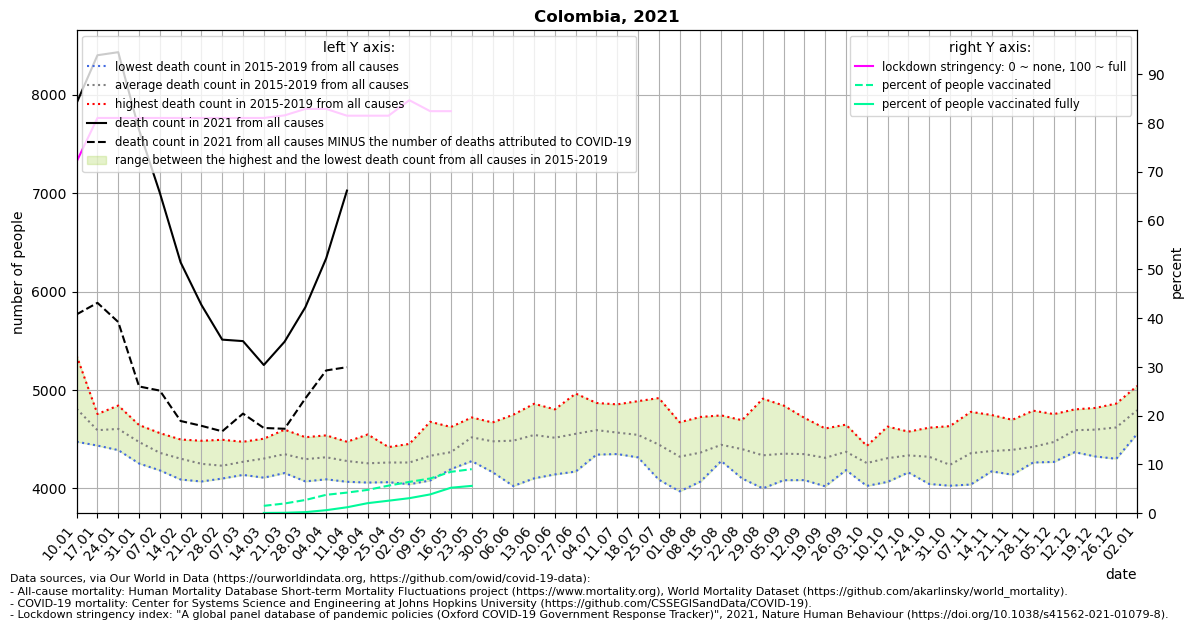

The file beside this chart, header and first rows:
location, date, time, time_unit, deaths_2010_all_ages, deaths_2011_all_ages, deaths_2012_all_ages, deaths_2013_all_ages, deaths_2014_all_ages, deaths_2015_all_ages, deaths_2016_all_ages, deaths_2017_all_ages, deaths_2018_all_ages, deaths_2019_all_ages, deaths_2020_all_ages, deaths_2021_all_ages, new_deaths, stringency_index, people_vaccinated, people_fully_vaccinated, population, people_vaccinated_percent, people_fully_vaccinated_percent, deaths_min
Colombia, 2021-01-10, 1, weekly, , , , , , 4746, 4474, 4755, 4721, 5348, 5076, 7918, 2149, 72.09, , , 50882884, , , 4474
Colombia, 2021-01-17, 2, weekly, , , , , , 4588, 4435, 4756, 4465, 4713, 5008, 8403, 2517, 81.02, , , 50882884, , , 4435
Colombia, 2021-01-24, 3, weekly, , , , , , 4525, 4389, 4635, 4631, 4842, 4893, 8434, 2743, 81.02, , , 50882884, , , 4389
Colombia, 2021-01-31, 4, weekly, , , , , , 4280, 4253, 4574, 4644, 4606, 4761, 7645, 2609, 81.02, , , 50882884, , , 4253
Colombia, 2021-02-07, 5, weekly, , , , , , 4185, 4183, 4392, 4485, 4562, 4629, 7004, 2010, 81.02, , , 50882884, , , 4183
Colombia, 2021-02-14, 6, weekly, , , , , , 4090, 4113, 4402, 4407, 4497, 4743, 6297, 1612, 81.02, , , 50882884, , , 4090
Colombia, 2021-02-21, 7, weekly, , , , , , 4070, 4131, 4231, 4332, 4484, 4701, 5865, 1229, 81.02, , , 50882884, , , 4070
Colombia, 2021-02-28, 8, weekly, , , , , , 4104, 4100, 4199, 4254, 4494, 4692, 5512, 932.0, 81.02, , , 50882884, , , 4100
Colombia, 2021-03-07, 9, weekly, , , , , , 4137, 4190, 4173, 4378, 4474, 4518, 5497, 737.0, 81.02, , , 50882884, , , 4137
Colombia, 2021-03-14, 10, weekly, , , , , , 4109, 4218, 4244, 4505, 4440, 4528, 5254, 640.0, 81.02, 776358, 36395, 50882884, 1.526, 0.07153, 4109
Colombia, 2021-03-21, 11, weekly, , , , , , 4265, 4228, 4156, 4597, 4493, 4445, 5491, 885.0, 81.55, 1022047, 52247, 50882884, 2.009, 0.1027, 4156
Colombia, 2021-03-28, 12, weekly, , , , , , 4071, 4275, 4165, 4453, 4520, 4493, 5842, 927.0, 82.87, 1386999, 119002, 50882884, 2.726, 0.2339, 4071
Colombia, 2021-04-04, 13, weekly, , , , , , 4192, 4092, 4539, 4248, 4511, 4337, 6338, 1139, 82.87, 1926612, 324266, 50882884, 3.786, 0.6373, 4092
Colombia, 2021-04-11, 14, weekly, , , , , , 4067, 4112, 4355, 4382, 4474, 4189, 7027, 1795, 81.48, 2157297, 627360, 50882884, 4.24, 1.233, 4067
Colombia, 2021-04-18, 15, weekly, , , , , , 4059, 4153, 4183, 4332, 4548, 4257, , 2439, 81.48, 2442218, 1057895, 50882884, 4.8, 2.079, 4059
Colombia, 2021-04-25, 16, weekly, , , , , , 4063, 4211, 4271, 4349, 4420, 4358, , 3023, 81.48, 2884340, 1311733, 50882884, 5.669, 2.578, 4063
Colombia, 2021-05-02, 17, weekly, , , , , , 4042, 4110, 4302, 4409, 4452, 4317, , 3126, 84.66, 3271688, 1576148, 50882884, 6.43, 3.098, 4042
Colombia, 2021-05-09, 18, weekly, , , , , , 4186, 4175, 4080, 4538, 4677, 4253, , 3377, 82.41, 3628750, 1967151, 50882884, 7.132, 3.866, 4080
Colombia, 2021-05-16, 19, weekly, , , , , , 4241, 4320, 4196, 4460, 4624, 4439, , 3446, 82.41, 4324778, 2664733, 50882884, 8.499, 5.237, 4196
Colombia, 2021-05-23, 20, weekly, , , , , , 4277, 4632, 4516, 4721, 4448, 4569, , 509.0, , 4601785, 2857547, 50882884, 9.044, 5.616, 4277
Colombia, 2021-05-30, 21, weekly, , , , , , 4165, 4532, 4370, 4654, 4670, 4676, , , , , , , , , 4165
Colombia, 2021-06-06, 22, weekly, , , , , , 4024, 4582, 4500, 4749, 4570, 4712, , , , , , , , , 4024
Colombia, 2021-06-13, 23, weekly, , , , , , 4102, 4561, 4342, 4848, 4860, 5125, , , , , , , , , 4102
Colombia, 2021-06-20, 24, weekly, , , , , , 4142, 4537, 4339, 4803, 4753, 5310, , , , , , , , , 4142
Colombia, 2021-06-27, 25, weekly, , , , , , 4284, 4503, 4171, 4851, 4964, 5752, , , , , , , , , 4171
Colombia, 2021-07-04, 26, weekly, , , , , , 4343, 4530, 4412, 4868, 4807, 6107, , , , , , , , , 4343
Colombia, 2021-07-11, 27, weekly, , , , , , 4369, 4349, 4418, 4845, 4854, 6188, , , , , , , , , 4349
Colombia, 2021-07-18, 28, weekly, , , , , , 4334, 4315, 4400, 4782, 4887, 6699, , , , , , , , , 4315
Colombia, 2021-07-25, 29, weekly, , , , , , 4139, 4088, 4339, 4740, 4918, 7257, , , , , , , , , 4088
Colombia, 2021-08-01, 30, weekly, , , , , , 3970, 4188, 4263, 4518, 4672, 7656, , , , , , , , , 3970
Colombia, 2021-08-08, 31, weekly, , , , , , 4069, 4175, 4390, 4459, 4726, 8034, , , , , , , , , 4069
Colombia, 2021-08-15, 32, weekly, , , , , , 4296, 4291, 4278, 4607, 4742, 7848, , , , , , , , , 4278
Colombia, 2021-08-22, 33, weekly, , , , , , 4101, 4176, 4389, 4637, 4693, 7621, , , , , , , , , 4101
Colombia, 2021-08-29, 34, weekly, , , , , , 4000, 4036, 4234, 4498, 4912, 7128, , , , , , , , , 4000
Colombia, 2021-09-05, 35, weekly, , , , , , 4083, 4123, 4253, 4462, 4842, 6766, , , , , , , , , 4083
Colombia, 2021-09-12, 36, weekly, , , , , , 4233, 4084, 4256, 4452, 4717, 6545, , , , , , , , , 4084
Colombia, 2021-09-19, 37, weekly, , , , , , 4135, 4021, 4373, 4415, 4609, 6360, , , , , , , , , 4021
Colombia, 2021-09-26, 38, weekly, , , , , , 4203, 4186, 4387, 4437, 4648, 6217, , , , , , , , , 4186
Colombia, 2021-10-03, 39, weekly, , , , , , 4217, 4025, 4290, 4324, 4432, 6149, , , , , , , , , 4025
Colombia, 2021-10-10, 40, weekly, , , , , , 4232, 4066, 4317, 4293, 4628, 5988, , , , , , , , , 4066
Colombia, 2021-10-17, 41, weekly, , , , , , 4162, 4171, 4402, 4363, 4577, 6152, , , , , , , , , 4162
Colombia, 2021-10-24, 42, weekly, , , , , , 4045, 4146, 4454, 4345, 4617, 6166, , , , , , , , , 4045
Colombia, 2021-10-31, 43, weekly, , , , , , 4027, 4073, 4177, 4287, 4633, 6270, , , , , , , , , 4027
Colombia, 2021-11-07, 44, weekly, , , , , , 4238, 4039, 4310, 4421, 4778, 6055, , , , , , , , , 4039
Colombia, 2021-11-14, 45, weekly, , , , , , 4174, 4173, 4440, 4366, 4746, 6220, , , , , , , , , 4173
Colombia, 2021-11-21, 46, weekly, , , , , , 4363, 4139, 4239, 4519, 4697, 6096, , , , , , , , , 4139
Colombia, 2021-11-28, 47, weekly, , , , , , 4303, 4263, 4306, 4448, 4790, 6220, , , , , , , , , 4263
Colombia, 2021-12-05, 48, weekly, , , , , , 4289, 4269, 4409, 4636, 4755, 6238, , , , , , , , , 4269
Colombia, 2021-12-12, 49, weekly, , , , , , 4368, 4455, 4575, 4756, 4803, 6180, , , , , , , , , 4368
Colombia, 2021-12-19, 50, weekly, , , , , , 4324, 4590, 4491, 4763, 4818, 6609, , , , , , , , , 4324
Colombia, 2021-12-26, 51, weekly, , , , , , 4301, 4586, 4562, 4787, 4862, 6663, , , , , , , , , 4301
Colombia, 2022-01-02, 52, weekly, , , , , , 4553, 4804, 4589, 4984, 5041, 7181, , , , , , , , , 4553
